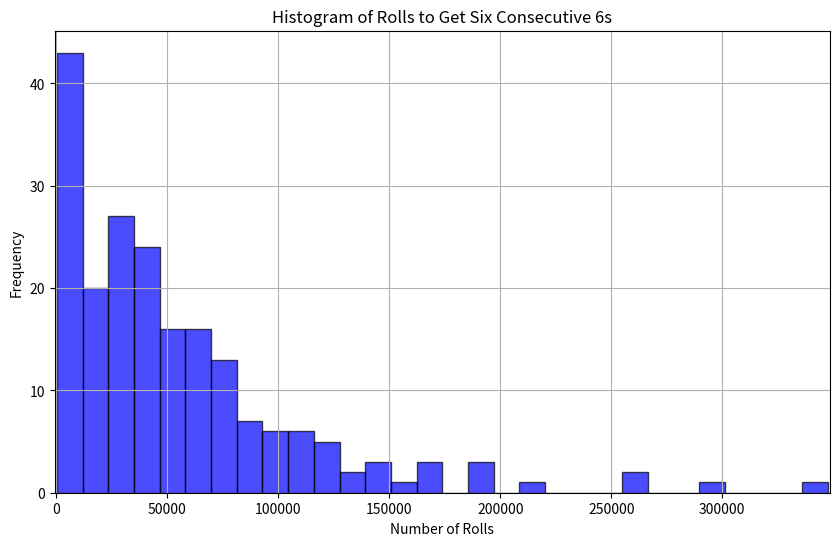

Recreate this plot in Python.
import random
import matplotlib.pyplot as plt

def simulate_dice_rolls():
    """Simulates rolling a die repeatedly and checks for six consecutive 6s."""

    how_many_sixes = 6
    how_many_die = 1

    roll_histories = [[] for _ in range(how_many_die)]
    count = 0
    money = 0
    money_increment = 1000000

    while True:
        rolls = [random.randint(1, 6) for _ in range(how_many_die)]
        for i in range(how_many_die):
            roll_histories[i].append(rolls[i])

        if count % 18000 == 0:
            money += money_increment

        # Check for six consecutive 6s in any die
        for history in roll_histories:
            if len(history) >= how_many_sixes and all(x == 6 for x in history[-how_many_sixes:]):
                return count + 1, money

        count += 1

def main():
    """Main function to run the simulation multiple times and graph a histogram of averages."""
    num_simulations = 200  # Number of simulations

    total_rolls = []
    total_money = []

    print(f"Running {num_simulations} simulations...")
    for i in range(num_simulations):
        print(f"Starting simulation {i + 1}...")
        rolls, money = simulate_dice_rolls()
        total_rolls.append(rolls)
        total_money.append(money)

    # Plot histogram for average rolls
    plt.figure(figsize=(10, 6))
    plt.hist(total_rolls, bins=30, alpha=0.7, color='blue', edgecolor='black')
    plt.title("Histogram of Rolls to Get Six Consecutive 6s")
    plt.xlabel("Number of Rolls")
    plt.ylabel("Frequency")
    plt.grid(True)

    # Set appropriate x-axis range
    plt.xlim(min(total_rolls) - 1000, max(total_rolls) + 1000)

    plt.show()

if __name__ == "__main__":
    main()
